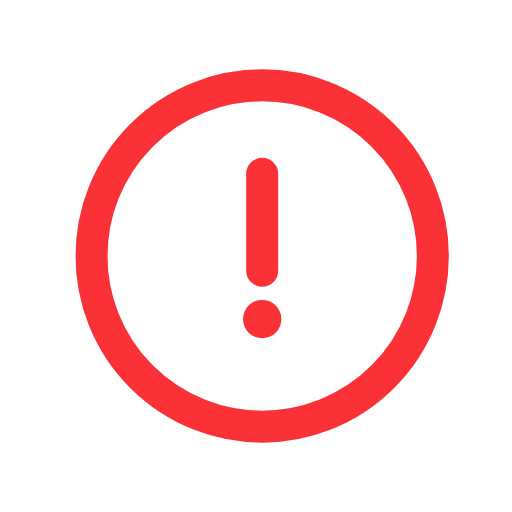
t = 0.00 s
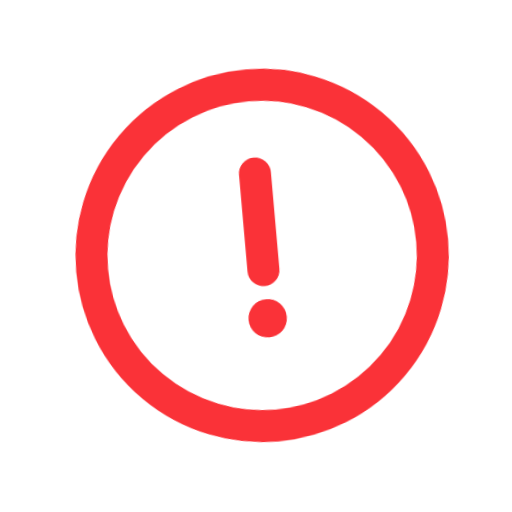
t = 0.14 s
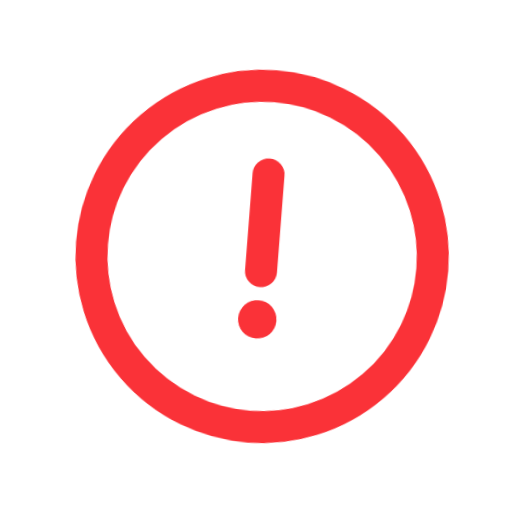
t = 0.26 s
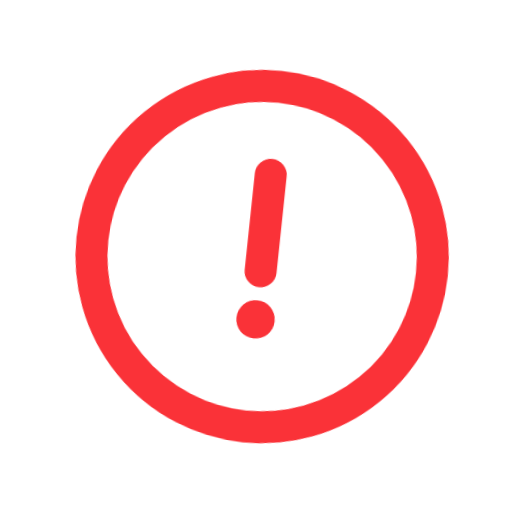
t = 0.40 s
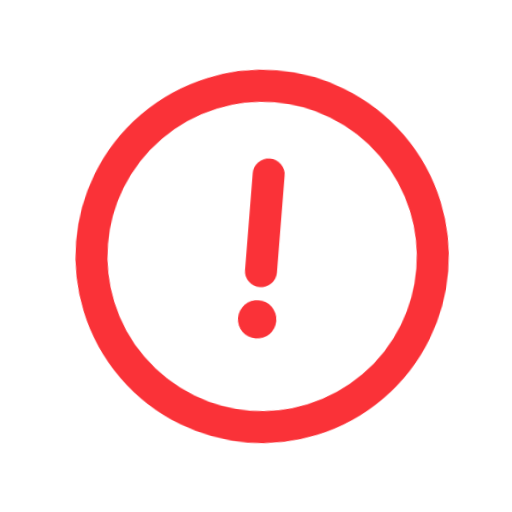
t = 0.54 s
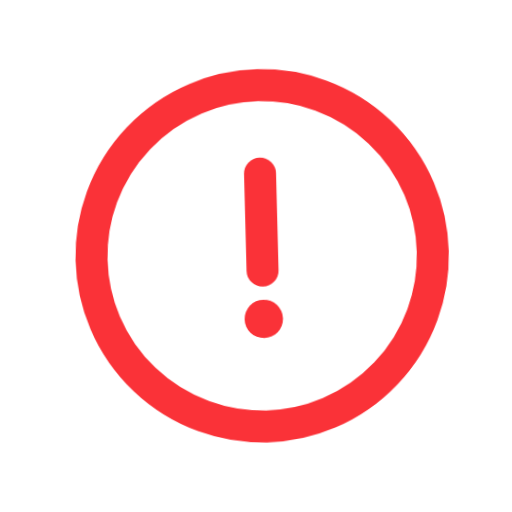
t = 0.66 s

The animated SVG that drew these frames (rendered in a browser with its animation timeline set to each time). Animation: 1 CSS @keyframes rule; one cycle of 0.80 s, repeats indefinitely.

 <svg viewBox="0 0 24 24" xmlns="http://www.w3.org/2000/svg" width="24" height="24" fill="none"><style>@keyframes n-info-cir{0%,to{transform:rotate(0deg);transform-origin:center}10%,90%{transform:rotate(2deg)}20%,40%,60%{transform:rotate(-6deg)}30%,50%,70%{transform:rotate(6deg)}80%{transform:rotate(-2deg)}}</style><g style="animation:n-info-cir .8s cubic-bezier(.455,.03,.515,.955) both infinite"><circle cx="12.29" cy="12" r="8" stroke="#fa3238" stroke-width="1.5"/><path stroke="#fa3238" stroke-linecap="round" stroke-width="1.5" d="M12.29 8.143v4.55"/><circle cx="12.29" cy="14.957" r=".9" fill="#fa3238"/></g></svg>